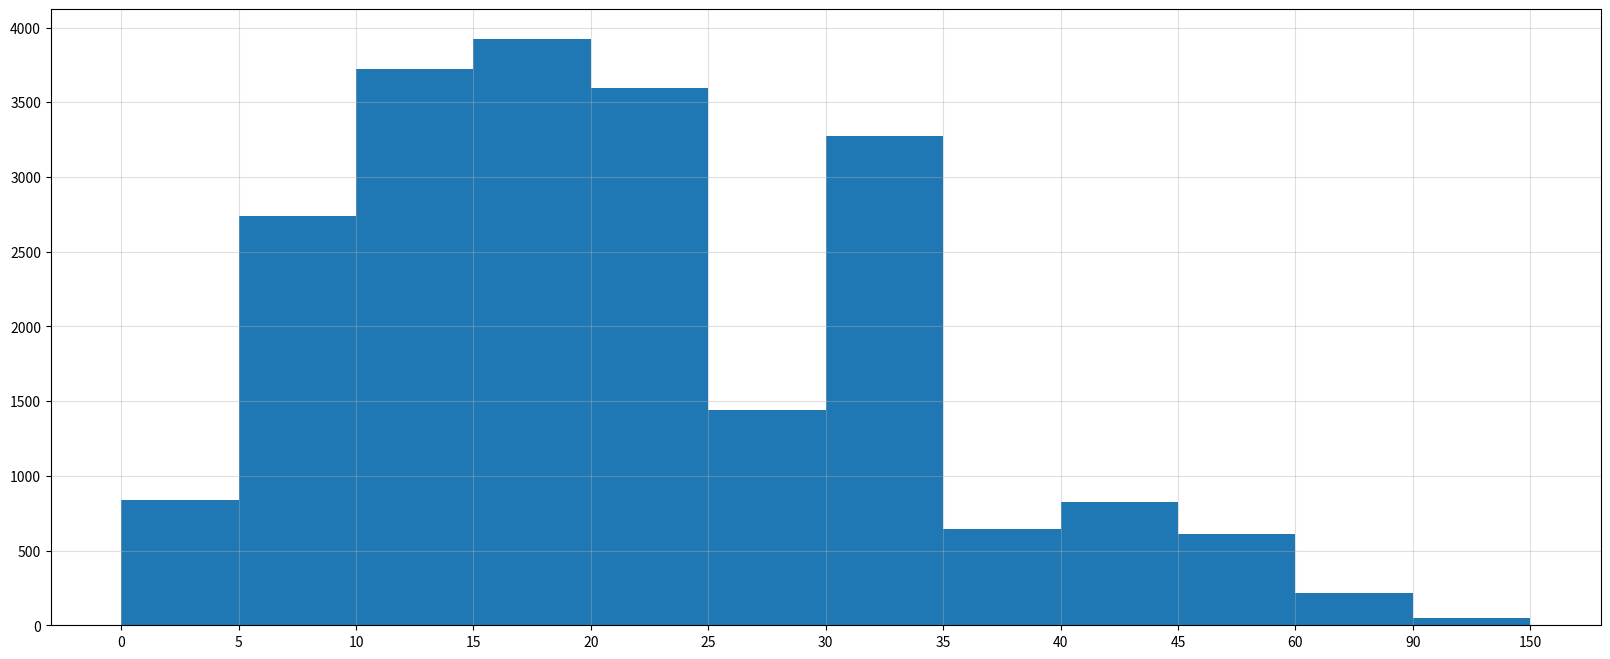

The matplotlib source for this figure:
# coding=utf-8
from matplotlib import pyplot as plt

interval = [0, 5, 10, 15, 20, 25, 30, 35, 40, 45, 60, 90]
width = [5, 5, 5, 5, 5, 5, 5, 5, 5, 15, 30, 60]
quantity = [836, 2737, 3723, 3926, 3596, 1438, 3273, 642, 824, 613, 215, 47]

print(len(interval), len(width), len(quantity))

# 设置图形大小
plt.figure(figsize=(20, 8), dpi=80)

plt.bar(range(12), quantity, width=1)

# 设置x轴的刻度
_x = [i - 0.5 for i in range(13)]
_xtick_labels = interval + [150]
plt.xticks(_x, _xtick_labels)

plt.grid(alpha=0.4)
plt.show()
